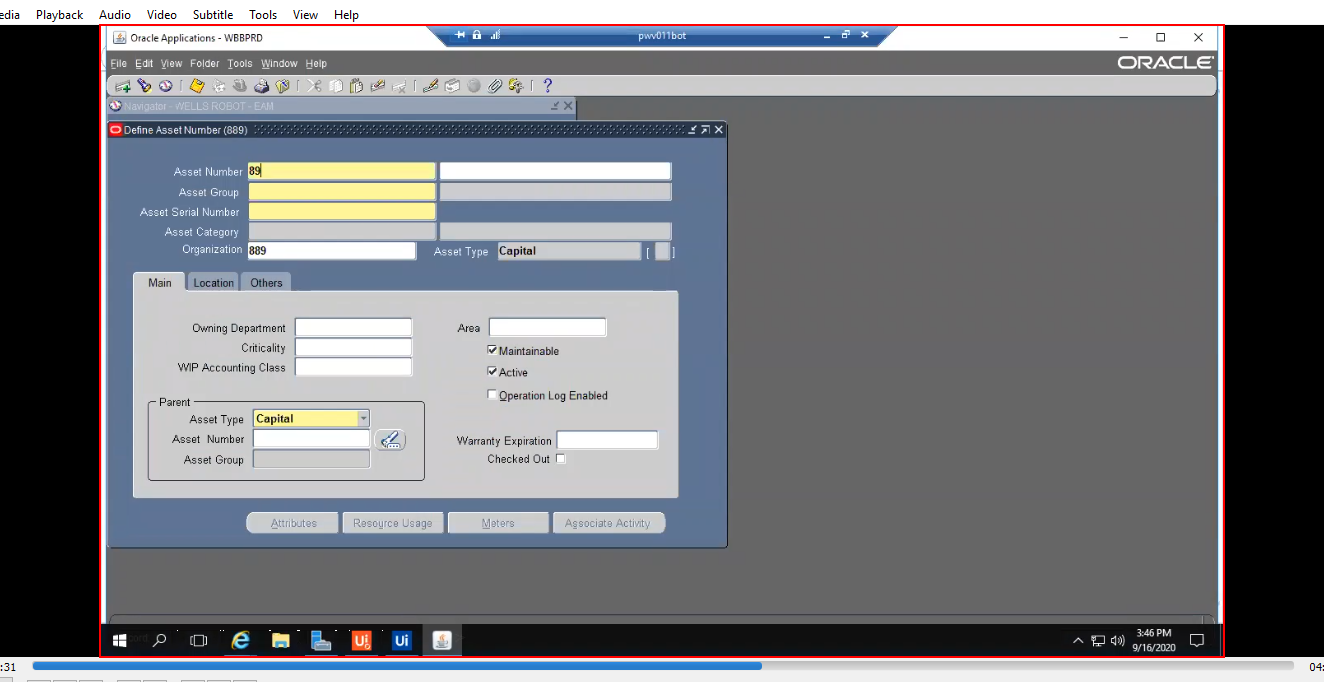
Task: Robotic Enterprise Framework
Workflow: test1

Step 1 [try]: type a value into the element in window 'Asset_Creation_09162020.mp4 - VLC media player' (vlc.exe)
